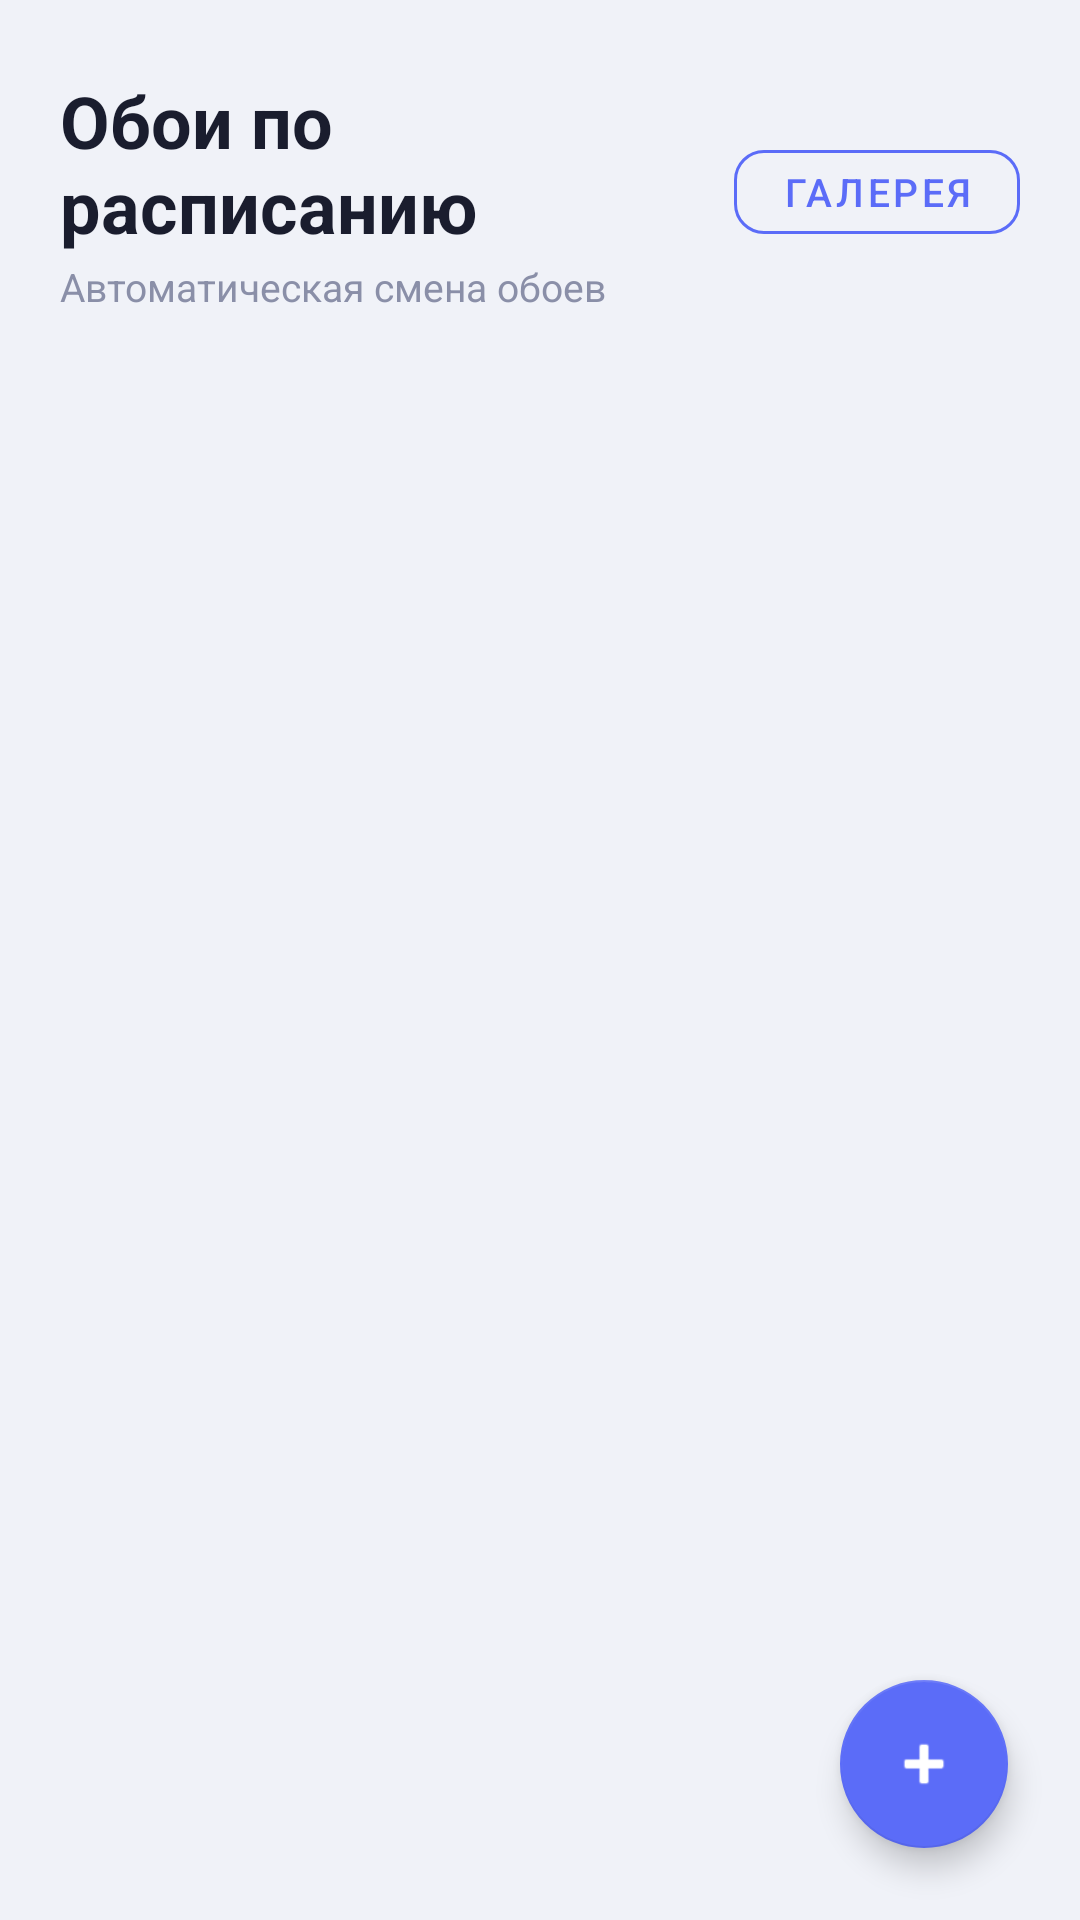

Here is an Android app screen rendered from its layout file. Give the layout XML and the strings, colors and styles it references.
<!-- AndroidManifest.xml: application theme Theme.WallpaperApp -->
<!-- res/layout/activity_main.xml -->
<?xml version="1.0" encoding="utf-8"?>
<androidx.coordinatorlayout.widget.CoordinatorLayout
    xmlns:android="http://schemas.android.com/apk/res/android"
    xmlns:app="http://schemas.android.com/apk/res-auto"
    android:layout_width="match_parent"
    android:layout_height="match_parent"
    android:background="@color/background">

    <LinearLayout
        android:layout_width="match_parent"
        android:layout_height="match_parent"
        android:orientation="vertical">

        
        <LinearLayout
            android:layout_width="match_parent"
            android:layout_height="wrap_content"
            android:orientation="horizontal"
            android:gravity="center_vertical"
            android:paddingHorizontal="20dp"
            android:paddingTop="24dp"
            android:paddingBottom="12dp">

            <LinearLayout
                android:layout_width="0dp"
                android:layout_weight="1"
                android:layout_height="wrap_content"
                android:orientation="vertical">

                <TextView
                    android:layout_width="wrap_content"
                    android:layout_height="wrap_content"
                    android:text="Обои по расписанию"
                    android:textSize="24sp"
                    android:textStyle="bold"
                    android:textColor="@color/text_primary" />

                <TextView
                    android:layout_width="wrap_content"
                    android:layout_height="wrap_content"
                    android:text="Автоматическая смена обоев"
                    android:textSize="13sp"
                    android:textColor="@color/text_secondary"
                    android:layout_marginTop="2dp" />
            </LinearLayout>

            <com.google.android.material.button.MaterialButton
                android:id="@+id/btnGallery"
                android:layout_width="wrap_content"
                android:layout_height="40dp"
                android:text="Галерея"
                android:textSize="13sp"
                style="@style/Widget.MaterialComponents.Button.OutlinedButton"
                app:strokeColor="@color/accent"
                app:cornerRadius="10dp" />
        </LinearLayout>

        <TextView
            android:id="@+id/tvEmpty"
            android:layout_width="match_parent"
            android:layout_height="0dp"
            android:layout_weight="1"
            android:gravity="center"
            android:text="Нет расписаний\nНажмите + чтобы добавить"
            android:textSize="16sp"
            android:textColor="@color/text_secondary"
            android:textAlignment="center"
            android:visibility="gone" />

        <androidx.recyclerview.widget.RecyclerView
            android:id="@+id/rvSchedules"
            android:layout_width="match_parent"
            android:layout_height="0dp"
            android:layout_weight="1"
            android:paddingHorizontal="16dp"
            android:paddingBottom="80dp"
            android:clipToPadding="false" />
    </LinearLayout>

    <com.google.android.material.floatingactionbutton.FloatingActionButton
        android:id="@+id/fab"
        android:layout_width="wrap_content"
        android:layout_height="wrap_content"
        android:layout_gravity="bottom|end"
        android:layout_margin="24dp"
        android:src="@android:drawable/ic_input_add"
        app:backgroundTint="@color/accent"
        app:tint="@color/white" />

</androidx.coordinatorlayout.widget.CoordinatorLayout>
<!-- resources referenced by this layout -->
<resources>
  <color name="accent">#5B6CF8</color>
  <color name="background">#F0F2F8</color>
  <color name="text_primary">#1A1D2E</color>
  <color name="text_secondary">#8A8FA8</color>
  <color name="white">#FFFFFF</color>
  <style name="Theme.WallpaperApp" parent="Theme.MaterialComponents.DayNight.NoActionBar">
          <item name="colorPrimary">@color/accent</item>
          <item name="colorPrimaryVariant">@color/accent</item>
          <item name="colorOnPrimary">@color/white</item>
          <item name="colorSecondary">@color/accent</item>
          <item name="colorSecondaryVariant">@color/accent</item>
          <item name="colorOnSecondary">@color/white</item>
          <item name="android:statusBarColor">@color/background</item>
          <item name="android:colorBackground">@color/background</item>
          <item name="colorSurface">@color/card_background</item>
          <item name="colorOnSurface">@color/text_primary</item>
          <item name="android:textColorPrimary">@color/text_primary</item>
          <item name="android:textColorSecondary">@color/text_secondary</item>
      </style>
  <color name="card_background">#FFFFFF</color>
</resources>
